pico-8 play session: hold ← + tap ❎, after a click and taps of 🅾, ❎, 🅾+❎, 🅾 in the second before t = 0

[t = 8 s] hold ← ~8s, tap ❎ ~14×
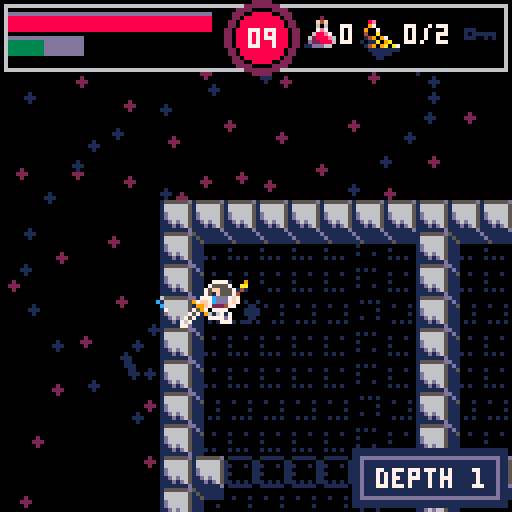

pico-8 cartridge
version 16
__lua__
--mazeborn
--by gymcrash.com

--game
menuitem(2,"gamejam edition", function() load("mazeborngamejam.p8") end)
menuitem(1,"mazeborn v1.02", function() load("rogueminute.p8") end)
f=0
gamestate=0
gamestatewait=0
plr={}
maze={x=3,y=3,size=9, state=0,timer=0, --3,3
timeroff=-flr(time()),key=nil,exit=nil,
numofitems=2,
numofpotions=2,
numofenemies=4,
permitems={},
level=1 --1
}
cam={x=0,y=0,tx=0,ty=0,xtmr=0,ytmr=0}

attacks={}
enemies={}
fxs={}
music(1)

function calculatemapxy(obj,i,j)
 local ax,ay,mod=(obj.mx*(maze.size-1)*8),
    (obj.my*(maze.size-1)*8),(maze.size*4)
  obj.x=ax+mod+i
  obj.y=ay+mod+j
end

function calculateplrcell()
  local xcell,ycell=flr(((plr.x+8)/8)/(maze.size-1)),flr(((plr.y+8)/8)/(maze.size-1))
  return {xcell, ycell}
end

function collision(a,b,hbx,hby)
  return (a.x < (b.x+hbx) and
    (a.x+hbx) > b.x and
    a.y < (b.y+hby) and
    (a.y+hbx) > b.y)
end

function blood(actor,factor,col,tileref)
  col=col or 8
  local mx,my=0,8
  if(actor.dirc==2)then my=-8
  elseif(actor.dirc==3)then 
    mx=8 
    my=0
  elseif(actor.dirc==4)then 
    mx=-8
    my=0
  end
  local dist=flr(rnd(3))+1*(3/factor)
  circfill(actor.x+mx+(dist),actor.y+my+(dist),factor/2,col)
end

function message(x,y,msg,col)
  local cl,length=col or 7,#msg*4
  rectfill(x,y,x+length+10,y+14,1)
  rect(x+2,y+2,x+length+8,y+12,13)
  print(msg,x+6,y+5,cl)
end

function init()
  maze={
    x=3,y=3,size=9, state=0,timer=0, --3,3
    timeroff=-flr(time()),key=nil,exit=nil,
    numofitems=2,
    numofpotions=2,
    numofenemies=4,
    permitems={},
    level=1 --1
  }
  cam={x=20,y=20,tx=0,ty=0}

  attacks={}
  enemies={}
  fxs={}
  plr=player()
  plr.x=20
  plr.y=20
  newmaze(maze.x,maze.y,maze.size)
  cam.x=plr.x
  cam.y=plr.y
  cam.xtmr=0
  cam.ytmr=0
  additems()
  addenemies()
end

function _update()
  if(gamestate==0)then
    updatetitle()
  elseif(gamestate==1)then
    updateintro()
  elseif(gamestate==2)then
    updatemaze()
    updateenemies()
    updateattacks()
    updatefxs()
    if(plr.state == 0) then gamecontrol() end
    plr.upd(plr)
    updateitems()
  elseif(gamestate==4)then
    updategameover()
  elseif(gamestate==9)then
    updateending()
  end
end

function updateending()
  if(btnp(5) or btnp(4))then
    gamestate=0
    gamestatewait=0
    music(1)
  end
end

function updatetitle()
  if(btnp(5))then
    gamestate=1
    gamestatewait=0
    music(0)
  end
end

function updateintro()
  if(gamestatewait>10)then
    if(btnp(5) or btnp(4))then
      gamestate=2
      init()
      music(-1)
      sfx(13)
    end
  end
  gamestatewait+=1
end

function updategameover()
  if(gamestatewait>10)then
    if(btnp(5) or btnp(4))then
      gamestate=0
      gamestatewait=0
      music(1)
    end
  end
  gamestatewait+=1
end

function gamecontrol()
    local x,y,s=0,0,1

    if(btn(3)) then
        plr.dirc=1
        y=s
     end 
    if(btn(2)) then
        plr.dirc=2
        y=-s
     end 
    if(btn(1)) then
        plr.dirc=3
        x=s
     end 
    if(btn(0)) then
        plr.dirc=4
        x=-s
     end
    if(x!=0 or y!=0)then
      plr.move(plr,x,y,0.2)
    end
     if(btnp(4) and btnp(5))then
       plr.usepotion(plr);
     elseif(btnp(4))then
       if(plr.stm>1)then
        plr.commanddash(plr)
        plr.stm-=10
       else
        sfx(18)
       end
     elseif(btnp(5)) then
       if(plr.stm>1)then
        plr.attack(plr)
         plr.stm-=5
       else
        sfx(18)
       end
    end

end
  
function updatestep()
      plr.stepanim=(plr.stepanim+1)%2
end

function updateitems()
  deleteobjs(maze.items)
  deleteobjs(maze.permitems)
  updateobjs(maze.items)
  updateobjs(maze.permitems)
 
end

function updateattacks()
  deleteobjs(attacks)
  updateobjs(attacks)
  foreach(attacks,function(a)
    if (collision(a,plr,8,8))then
      plr.hit(plr,a)
    else
      foreach(enemies, function(e)
        if(a.type!=e.type and collision(a,e,a.hbx,a.hby))then
          e.hit(e,a)
         end
      end)
    end
  end)
end

function updatefxs()
  deleteobjs(fxs)
  updateobjs(fxs)
end

function updateenemies()
  deleteobjs(enemies)
  updateobjs(enemies)
end

function updateobjs(t)
  foreach(t, function(a)
    a.upd(a)
  end)
end

function deleteobjs(t)
  foreach(t,function(a)
    if(a.active==false and a.anitmr and a.anitmr<1)then
      del(t, a)
    end
  end)
end

function _draw()
  cls(0)
  if(gamestate==0)then
    titlescreen()
  elseif(gamestate==1)then
    drawintro()
  elseif(gamestate==2)then
    starfield()
    focuscamera(plr)
    
    fillfloor(maze.x,maze.y,maze.size)
    drawfx()
    drawmaze(maze)
    drawitems()
    drawenemies()
    plr.drw(plr)
    drawattacks()
    drawfxs()
    camera()
    hud()
    message(88,112,"depth "..maze.level)
    local ploc=calculateplrcell()
    --message(5,112,ploc[1]..","..ploc[2])
     --message(50,112,plr.x..","..plr.y)
  elseif(gamestate==9) then
    drawending()
  end
  if(gamestate==4)then
    focuscamera(plr)
    fillfloor(maze.x,maze.y,maze.size)
    drawmaze(maze)
    drawitems()
    drawenemies()
    camera()
    hud()
    message(40,50,"you died",8)
    message(15,68,"insanity has taken you",6)
    message(25,85,"reclaim your mind",7)
  end
end

function drawobjs(t)
  foreach(t, function(i)
    if(i.drw)then i.drw(i) else  
      i.draw(i)
    end
  end)
end

function drawfxs()
  drawobjs(fxs)
end

function drawitems()
  drawobjs(maze.items)
  drawobjs(maze.permitems)
end

function drawattacks()
  drawobjs(attacks)
end

function drawenemies()
  drawobjs(enemies)
end

function focuscamera(actor)
  pancam2("x")
  pancam2("y")
  camera(cam.x-60,cam.y-70)
end

function pancam2(coord)
  local limit=14
  if(abs(plr[coord]-cam[coord])>limit) then
    cam["t"..coord]=plr[coord]
    cam[coord.."tmr"]=14
  end
  if(cam[coord.."tmr"]>0)then
    local v=(abs(cam["t"..coord]-cam[coord])/cam[coord.."tmr"])
    if(cam["t"..coord]!=cam[coord])then
      if(cam[coord]>cam["t"..coord])then
        cam[coord]-=v
      else
        cam[coord]+=v
      end
    end
    cam[coord.."tmr"]-=1
  else
    cam[coord]=cam["t"..coord]
  end
end

function hud() --hud
  rectfill(0,0,128,16,0)
  rect(1,1,126,17,6)
  
  rectfill(2,3,52,7,13)
  rectfill(2,4,max(flr((plr.hp/50)*50)+2,3),7,8)
  
  rectfill(2,9,min(plr.stmax,50),13,13)
  rectfill(2,10,max(min(plr.stm,50),2),13,3)
  
  local timemod=maze.timer%2
  circfill(65,9,8+timemod,maze.timer>55 and 14 or 2)
  circfill(65,9,7,8)
  circ(65,9,7,0)
  print((maze.timer<10 and "0" or "")..maze.timer,62,7,maze.timer>55 and 10 or 7)
  
  spr(8,76,4)
  print(""..plr.potions, 85,6,7)
  
  
  spr(7,92,7)
  spr(23,89,4)
  if(plr.treasure != -1) then
    print(""..plr.treasure.."/"..maze.numofitems, 101,6,7)
  else
    print(maze.numofitems.."/"..maze.numofitems, 101,6,7)
  end
  
  spr(21,116,4)
  if(maze.plrkey) then
    spr(5,116,4)
  end
  
end

function drawintro()
  print("navigate your insanity.",7,10,7)
  print("unlock your mind's potential.",7,18,7)
  print("fight your inner demons.",7,26,7)
  print("increase your stamina by",7,34,7)
  print("finding treasured memories.",7,42,7)
  
  print("crawl back to us from the",7,60,8)
  print("horrors of the mind, and be",7,68,8)
  print("reborn...",7,76,8)
  
  print("\x97 - attack   \x8e - dash ",13,90,11)
  print("\x97+\x8e - heal",13,98,11)
  print("press \x97 or \x8e to start",15,120,10)
end

function drawending()
  fillfloor(maze.x,maze.y,maze.size)
  print("you have reached the limits of",7,10,7)
  print("your mind and escaped madness!",7,18,7)
  print("you have left scars deep",7,26,7)
  print("in your psyche...",7,34,7)
  
  if(plr.stmax>49)then
    print("\x92\x92\x92 good ending \x92\x92\x92",15,1,10)
    print("...but you drew strength from",7,60,10)
    print("your treasured memories and",7,68,10)
    print("overcame your evil. well done!",7,76,10)
  else
    print("\x82\x82\x82 bad ending \x82\x82\x82",17,1,8)
    print("...you are a twisted shell of",7,60,8)
    print("your former self...tell me...",7,68,8)
    print("...are you truly reborn?",7,76,8)
  end
  
  print("game over",45,90,11)
  print("thanks for playing!",25,98,11)
  print("press \x97 or \x8e to end",20,120,10)
end

function titlescreen()
  local modbool=flr(time())%2==0
  print("gymcrash presents",32,14,1)
  print("gymcrash presents",31,14,6)
  rect(23,21,105,32,6)
  spr(97,24,20,10,2)
  for i=0,6,1 do
    local mod=modbool and 2 or 0
    drawskel(36+i*4,mod+54+(i%2)*2,true,modbool)
  end
  for i=0,14,1 do
     local mod=modbool and 0 or -1
    drawskel(22+i*4,mod+60+(i%2)*2,true,not modbool)
  end
  drawskel(52,68,false,modbool)
  spr(12,58,84)
  spr(9,50,84)
  spr(11,66,84)
  spr(26,58,92,1,1,modbool)
  print("press \x97 to start", 30,100, 7)
  spr(70,44,108,5,2)
  print("(c) 2018 gymcrash.com", 22,122,5)
end

function drawskel(x,y,sil,walk)
  if(sil)then
    pal(7,1)
    pal(8,1)
    pal(6,1)
    pal(13,1)
  end
  spr(41,x,y,3,1)
  spr(58,x+8+(walk and -1 or 0),y+8,1,1,walk)
  pal()
end

function starfield()
  local mod=(time()+30)/500
  for i=0,100,1 do
    circfill((cos(i*mod)*i)+60,(sin(i*mod)*i)+60,1,2)
    circfill((sin(i*mod/2)*i)+64,(sin(i*mod/3)*i)+64,1,1)
  end
end


--entity
actor={}
actor.v=1
actor.x=1
actor.y=1
actor.ox=1
actor.oy=1
actor.tx=1
actor.ty=1
actor.active=true
actor.anitmr=0
actor.hp=10
actor.hpmax=10
actor.stm=20
actor.stmax=20
actor.sprite={}
actor.hittmr=0
actor.dirc=1
actor.stepanim=0
actor.idle=0
actor.blood=8
actor.type=1 --1=normal,2==imp
actor.state=0 --0=normal,1-attack,2-hit,3-dash,9-dead
actor.stain=20
actor.deathsprite=18


function actor:new(o)
 o = o or {}
 setmetatable(o, self)
 self.__index=self
 return o
end

function actor:upd()
  if(self.anitmr > 0) then self.anitmr-=1 end
  self.idle = (self.idle+1)%60
  if(self.state==3) then self.dashto(self,self.tx,self.ty) end
  if(self.state !=9 and self.anitmr==0)then
    self.state=0
  end
  if(self.state !=9)then
    if(self.hp<0)then
      sfx(6)
      self.state=9
    else   
      if(self.stm<self.stmax)then
        self.stm+=0.25
      end
      self.update(self)
    end
  end
  if(self.state==9)then
    self.updatedead(self)
  end
end

function actor:update()
end

function actor:updatedead()
  local xmap,ymap=flr(self.x/8),flr(self.y/8)
  mset(xmap,ymap,self.deathsprite)
  self.active=false
  self.anitmr=0
  add(fxs,spark(self.x,self.y,self.blood))
end

function actor:drw()

  if(self.state==3)then
    pal(7,0)
    local xm,ym,mod=0,0,self.anitmr/4
    if(self.dirc==1)then ym=-1 
    elseif(self.dirc==2)then ym=1
    elseif(self.dirc==3)then xm=-1
    elseif(self.dirc==4)then xm=1 end
    self.draw(self,self.ox+xm*(self.anitmr),self.oy+ym*(self.anitmr))
    self.draw(self,self.ox+xm*4*mod,self.oy+ym*4*mod)
    self.draw(self,self.ox+xm*2*mod,self.oy+ym*2*mod)
    self.draw(self,self.ox+xm,self.oy+ym)
  end
  pal()
  self.draw(self,self.x,self.y)
  
  if(self.state==2)then
    blood(self,self.anitmr,self.blood)
  end
  self.nrgbar(self)
end

function actor:nrgbar()
end

function actor:move(x,y,step)
  if(x==0 and y==0) then return end
  local nx,ny=self.x+x,self.y+y
  if((mget(flr((nx+8)/8),flr((ny+8)/8)) != 1 and 
     mget(flr((nx-2)/8),flr(ny/8)) !=1
     and not self.collisionwithitem(self,flr(nx),flr(ny))))then
    self.ox=self.x
    self.oy=self.y
    self.x=flr(nx)
    self.y=flr(ny)
    if(step) then
      self.stepanim=(self.stepanim+step)%2
    else
      self.stepanim=(self.stepanim+1)%2
    end
  else
    self.x=self.ox
    self.y=self.oy
    self.tx=self.x
    self.ty=self.y
  end
end

function actor:collisionwithitem(nx,ny) 
  foreach(maze.items, function(i)
    if(i.collide==0)then
        if(((nx+8>i.x-4 and nx<i.x+4)
          or (nx-8>i.x-4 and nx-8<i.x+4)) and
          ((ny-8>i.y-4 and ny-8<i.y+4) 
          or (ny+8>i.y-4 and ny+8<i.y+4))) then
          return true
        end
    end
  end)
  return false
end

function actor:dashto(x,y)
  if(self.state==0) then
    self.state=3
    self.anitmr=9
    self.tx=flr(x)
    self.ty=flr(y)
  elseif(self.state==3) then
    if(self.anitmr==0)then
      self.x=self.tx
      self.y=self.ty
      self.ox=self.x
      self.oy=self.y
      self.v=2
      self.state=0
    else
      self.movetowards(self,self.tx,self.ty, true)
      self.stepanim=1
    end
  end
end

function actor:movetowards(x,y,dash)
  local nx,ny,vx,vy=0,0,self.v,self.v
  if(dash) then
    vx = abs(x-self.x)/self.anitmr
    vy = abs(y-self.y)/self.anitmr
  end
  
  if(self.x > x) then 
    nx=-vx 
    self.dirc=4 
  end
  if(self.x < x) then 
    nx=vx  
    self.dirc=3 
  end
  if(self.y > y) then 
    ny=-vy 
    self.dirc=2 
  end
  if(self.y < y) then 
    ny=vy  
    self.dirc=1 
  end
  self.ox=self.x
  self.oy=self.y
  self.move(self,nx,ny)
end

function actor:hit(other)
  if(self.state!=3 and self.state!=2 and self.state!=9) then
    self.state=2
    self.anitmr=9
    local xm,ym,oy,ox=0,0,0,0
    if(not other.move)then other.v=0 end
    
    if(self.dirc==4)then
      xm=self.v
      ox=-other.v
    elseif(self.dirc==2)then
      ym=self.v
      oy=-other.v
    elseif(self.dirc==3)then
      xm=-self.v
      ox=-other.v
    elseif(self.dirc==1)then
      ym=-self.v
      oy=other.v
    end
    self.move(self,xm*3,ym*3)
    if(other.move)then
      other.move(other,ox*3,oy*3)
      self.hp-=5
    else
      other.active=false
      self.hp-=other.dmg
    end
    local xmap,ymap=flr(self.x/8),flr(self.y/8)
    local tile=mget(xmap,ymap)
    if(tile>4 and tile !=17)then
      mset(xmap,ymap,self.stain)  
    end
    sfx(1)
  end
end

function actor:commanddash()
    local x,y,v=self.x,self.y,22
    if(self.dirc==1)then
      y+=v
    elseif(self.dirc==2)then
      y-=v
    elseif(self.dirc==3)then
      x+=v
    elseif(self.dirc==4)then
      x-=v
    end
    sfx(2)
    self.dashto(self,x,y);
end

function actor:drawhumanoid(x,y)
    local top,lhand,rhand,idle=self.sprite[self.dirc],-8,8,0
    local dirc=self.dirc
    if(dirc==2)then
      lhand,rhand=8,-8
    elseif(dirc==3)then
      lhand,rhand=-5,8
    elseif(dirc==4)then
      lhand,rhand=5,-8
    end
    idle=self.idle>30 and 1 or 0
    if(self.idle%5==0)then 
      pal(9,10)
      pal(10,9)
    end
    if(dirc==2)then
       self.drawswordhand(self,x,y,rhand,idle)
    end
    spr(self.sprite[5],x+lhand,y-idle,1,1,dirc==2 or dirc==4)
    pal(9,9)
    pal(10,10)
    spr(top,x,y,1,1,self.dirc==4)
    if(dirc != 2)then
      self.drawswordhand(self,x,y,rhand,idle)
    end
    spr(self.sprite[7],x,y+8,1,1,self.stepanim<1)
end

function actor:drawswordhand(x,y,rhand,idle)
    local s=self
    if(s.state==1)then
      local xmod,ymod=(s.dirc==4) and 2 or -2,4
      local xmirr,ymirr=s.dirc==2 or s.dirc==4,s.dirc==4 or s.dirc==3
      if(s.dirc==1 or s.dirc==2)then
        xmod=s.dirc==1 and -8 or 8
        ymod=s.dirc==1 and 5 or -1
        ymirr=s.dirc==1
        xmirr=s.dirc==1
      end
      spr(s.sprite[6],x+rhand+xmod,y-idle+ymod,1,1,xmirr, ymirr)
    else
      local ymod=(s.dirc==1) and 4 or 0
      spr(s.sprite[6],x+rhand,y-idle+ymod,1,1,s.dirc==2 or s.dirc==4, s.dirc==1)
    end
end

function actor:attack()
  local s=self
  if(s.state==0)then
    s.state=1
    s.anitmr=9
    s.addattack(s)
  end
end

function actor:addattack()
  sfx(0)
  add(attacks, swordattack(self))
end
  
function player(x,y)
  local p=actor:new()
  p.hp=50
  p.hpmax=50
  p.stmax=20
  p.treasure=0
  p.potions=0
  p.sprite={10,12,13,13,9,11,26}
  p.draw=function(s,x,y)
   s.drawhumanoid(s,x,y)
  end
  p.usepotion=function(s)
    if(s.potions>0)then
      s.potions-=1
      s.hp+=20
      s.hp=min(s.hp,s.hpmax)
      add(fxs,spark2(s.x,s.y-16,14))
      add(fxs,spark2(s.x-4,s.y-14,14))
      add(fxs,spark2(s.x+4,s.y-14,14))
      sfx(9)
    end
  end
  p.update=function(s)
    if(s.treasure==maze.numofitems)then
      s.treasure=-1
      s.stmax+=5
      s.stmax=min(s.stmax,50)
      add(fxs,spark2(s.x,s.y-16,3))
      add(fxs,spark2(s.x-4,s.y-14,3))
      add(fxs,spark2(s.x+4,s.y-14,3))
      sfx(8)
    end
  end
  
  p.updatedead=function()
    gamestatewait=0
    gamestate=4
    music(0)
  end
  return p;
end

function enemy(x,y)
  local e=actor:new()
  e.maxanitmr=9
  e.nmestate=0
  e.mx=x
  e.my=y
  e.range=40
  calculatemapxy(e,0,0)
  e.plrinrange=function(s,range)
      return(plr.x > s.x-range and plr.x < s.x+range
        and plr.y > s.y-range and plr.y < s.y+range)
  end
  e.update=function(s)
    if(s.anitmr==0)then
      if(s.plrinrange(s,s.range)) then
        s.behave(s)
      end
      s.anitmr=s.maxanitmr
    end
  end
  e.behave=function(s)
    if(s.nmestate==0)then
        s.movetowards(s,plr.x,plr.y)
        if(s.collideswith(s)==true)then
            plr.hit(plr,s)
            s.nmestate=3
            s.anitmr=9
        end
    elseif(s.nmestate>0)then
        s.movetowards(s,-plr.x,-plr.y)
        s.nmestate-=1
    end
  end
  e.collideswith=function(s)
    return collision(s,plr,8,8)
  end
  e.nrgbar=function(s)
    rectfill(s.x-2,s.y-8,s.x+8,s.y-6,5)
    rectfill(s.x-2,s.y-8,max(flr(s.x+8*(s.hp/s.hpmax)),s.x-1),s.y-6,8)
  end
  return e
end

function slime(x,y)
  local sl=enemy(x,y)
  sl.sprite={14,15,30}
  sl.blood=11
  sl.stain=38
  sl.deathsprite=38
  sl.maxanitmr=6
  sl.draw=function(s)
    local sprite=s.dirc==2 and s.sprite[2] or s.sprite[1]
    spr(sprite,s.x,s.y,1,1,s.dirc==3)
  end
  return sl
end

function skellington(x,y)
  local sk=enemy(x,y)
  sk.hpmax=35
  sk.hp=35
  sk.range=50
  sk.blood=6
  sk.sprite={42,44,45,45,41,43,58}
  sk.stain=33
  sk.deathsprite=19
  sk.draw=function(s,x,y)
    s.drawhumanoid(s,x,y)
  end
  sk.behave=function(s)
    if(s.nmestate==0 and s.plrinrange(s,s.range/2.7))then
        s.nmestate=4
    end
    if(s.nmestate==0)then
          s.movetowards(s,plr.x,plr.y)
    elseif(s.nmestate>0)then
        if(s.plrinrange(s,16) and (s.nmestate==0 or s.nmestate==2) )then
          s.nmestate=4
        elseif(s.nmestate==4)then
          s.movetowards(s,plr.x,plr.y)
          s.attack(s)
          s.nmestate=3
        elseif(s.nmestate==3)then
          s.dirc=flr(rnd(4))+1
          s.commanddash(s)
          s.nmestate=2
        elseif(s.nmestate==2)then
          local action=flr(rnd(3))
          if(action==0)then 
            s.dirc=flr(rnd(4))+1
            s.commanddash(s)
          elseif(action==1)then
            s.movetowards(s,plr.x,plr.y)
            s.attack(s)
          end
          s.nmestate=1
        else
          s.movetowards(s,-plr.x,-plr.y)
          s.nmestate=0
        end
    end
  end
  return sk
end

function superskellington(x,y)
  local ssk = skellington(x,y)
  ssk.maxanitmr=5
   ssk.draw=function(s,x,y)
    pal(7,10)
    s.drawhumanoid(s,x,y)
    pal()
  end
  return ssk;
end

function imp(x,y)
  local i=enemy(x,y)
  i.type=2
  i.hpmax=40
  i.hp=10
  i.hpmax=10
  i.range=60
  i.blood=8
  i.maxanitmr=11
  i.sprite={65,66,67,67,64,68,81}
  i.draw=function(s,x,y)
    s.drawhumanoid(s,x,y)
  end
  i.addattack=function(s)
    add(attacks,fireball(s,plr.x,plr.y,true))
  end
  i.behave=function(s)
    if(s.nmestate==0 and not s.plrinrange(s,s.range/2))then
      s.movetowards(s,plr.x,plr.y)
    end
    if(s.nmestate==0 and (s.plrinrange(s,s.range/1.2)
      and not s.plrinrange(s,20)))then
        s.nmestate=2
    elseif(s.nmestate==0 and s.plrinrange(s,20))then
        s.movetowards(s,-plr.x,-plr.y)
        if(flr(rnd(3))==0) then  s.commanddash(s) end
        s.nmestate=1
    elseif(s.nmestate==2)then
        if(flr(rnd(3))>0)then
          s.sprite[6]=69
          s.movetowards(s,plr.x,plr.y)
          s.attack(s)
        end
        s.nmestate=1
    elseif(s.nmestate==1)then
      s.sprite[6]=68
      s.movetowards(s,-plr.x,-plr.y)
      s.nmestate=0
    end
  end
  return i
end

function nextlevel()
  if(maze.y<7)then
    maze.y+=1
  end
  if(maze.level<8)then  
    maze.x+=1
    maze.plrkey=false
    maze.items={}
    maze.permitems={}
    maze.numofitems+=1
    maze.numofpotions+=1
    maze.level+=1
    plr.x=20
    plr.y=20
    plr.ox=20
    plr.oy=20
    plr.tx=20
    plr.ty=20
    plr.treasure=0
    maze.timer=0
    maze.timeroff=-flr(time())
    maze.state=3
    maze.key=nil
    maze.exit=nil
    maze.numofenemies=flr((maze.x*maze.y)*0.6)
    enemies={}
    additems()
    updatemaze()
    addenemies()
  else
    music(0)
    gamestate=9
    gamestatewait=0
  end
end



function updatemaze()
  local max=60
  
  if(maze.timer==0 and maze.state != 0)then
    sfx(11)
    local xycell=calculateplrcell()
    centeractor(plr, xycell[1], xycell[2])
    maze.state=0
    newmaze(maze.x,maze.y,maze.size)
    
    disappearenemies()
    enemies={}
    addenemies()   
  end
  if(maze.timer==1)then
    maze.state=1
    randomwalkmaze(0,0);
  end
  if(maze.timer==2)then
    maze.state=2
  end
  if(maze.timer==max-3)then
    maze.state=3
  end

  maze.timer=(flr(time())+maze.timeroff)%max
end

function disappearenemies()
  foreach(enemies, function(e)
    add(fxs, spark(e.x,e.y))
  end)
end

function centeractor(actor,mx,my)
  actor.state=0
  plr.mx=mx
  plr.my=my
   if(actor.state==0) then
      add(fxs,spark2(actor.x,actor.y,7))     
      calculatemapxy(plr,0,0)
      add(fxs,spark2(actor.x+6,actor.y,7))
      add(fxs,spark2(actor.x-6,actor.y,7))
      add(fxs,spark2(actor.x,actor.y+6,7))
      add(fxs,spark2(actor.x,actor.y-6,7))
   end
end

function drawmaze(maze)
  if(maze.state==0)then
    pal(1,8)
    pal(6,1)
    pal(13,2)
    pal(5,2)
  end
  if(maze.state==1 or maze.state==3)then
    pal(13,8)
    pal(5,8)
  end
  map(0,0,0,0,maze.x*maze.size,maze.y*maze.size)
  pal()
end

function newmaze(x,y,size)
  for i=0,y-1,1 do
    for j=0,x-1,1 do
      local modx,mody = j>0 and -1 or 0,i>0 and -1 or 0
      drawroom(j*(size+modx), i*(size+mody), size)
    end
  end 
  initmazeroomstate(x-1,y-1)
end

function initmazeroomstate(x,y)
  maze.rooms={}
  maze.items={}
  for i=0,y,1 do
    local row = {}
    for j=0,x,1 do
      add(row,{visited=0})
      adddecoration(j,i)
    end
    add(maze.rooms,row)
  end
  addkey()
  addexit()
  add(maze.items, maze.key)
  add(maze.items, maze.exit)
end


function adddecoration(x,y)
  local deco={0,1,2,3,0}
  local dec=deco[flr(rnd(5))+1]
  if(dec==1)then
    add(maze.items, barrels(x,y))
  elseif(dec==2)then 
    add(maze.items, chains(x,y))
  elseif(dec==3)then 
    add(maze.items, rocks(x,y))
  end
end

function addkey()
  if(maze.key==nil)then
    local x,y=flr(rnd(3))+1,flr(rnd(3))+1
    local locsx,locsy={0,1,0},{maze.y-1,maze.y-2,maze.y-1}
    maze.key=doorkey(locsx[x],locsy[y])
  end
end

function addexit()
  if(maze.exit==nil)then
    local x,y=flr(rnd(3))+1,flr(rnd(5))+1
    local locsx,locsy={maze.x-1,maze.x-1,maze.x-1},{0,1,maze.y-1,maze.y-2,maze.y-3}
    maze.exit=exitdoor(locsx[x],locsy[y])
  end
end

function rcontains(t,val)
  local plrcell=calculateplrcell()
  local vx,vy=val[1],val[2]
  if((vx==0 and vy==0) or 
    (vx==plrcell[1] and vy==plrcell[2]))then
    return true
  end
  if(#t>0)then
    for i=1,#t,1 do
       local tx,ty=t[i][1],t[i][2]
      if(tx==vx and ty==vy)then 
        return true 
      end
    end
  end
  return false
end

function chooserooms(num)
  local rooms={}
  while(#rooms != num) do
    local a=flr(rnd(maze.x))
    local b=flr(rnd(maze.y))
    if(rcontains(rooms,{a,b})==false) then
      add(rooms,{a,b})
    end
  end
  return rooms
end

function addenemies()
  enemies={}
  local rooms=chooserooms(maze.numofenemies)
  local nmelist={1,2,2,3,3,1}
  
  if(maze.level==1)then nmelist={1,1,1,1,1,1}
  elseif(maze.level==2)then nmelist={1,2,1,2,1,1}
  elseif(maze.level==3)then nmelist={1,1,2,3,1,2}
  elseif(maze.level==6)then nmelist={1,1,2,3,2,4}
  elseif(maze.level==7)then nmelist={2,2,3,3,1,4}
  elseif(maze.level==8)then nmelist={3,3,3,3,4,4}
  end
  
  for i=1,#rooms,1 do
    local nme,x,y=nmelist[flr(rnd(6))+1],rooms[i][1],rooms[i][2]
    if(nme==1)then add(enemies, slime(x,y)) 
    elseif(nme==2)then add(enemies, skellington(x,y))
    elseif(nme==4)then add(enemies, superskellington(x,y))
    elseif(nme==3)then add(enemies, imp(x,y)) end
  end
end

function additems()
  local rooms=chooserooms(maze.numofitems)
  for i=1,#rooms,1 do
    local x,y=rooms[i][1],rooms[i][2]
    add(maze.permitems,treasure(x,y))
   end
  local prooms=chooserooms(maze.numofpotions)
  for j=1,#prooms,1 do
    local x,y=prooms[j][1],prooms[j][2]
    add(maze.permitems,health(x,y))
   end
end

function drawroom(x,y,s)
  local size = s-1
  for i=0,size,1 do --west
    mset(x,y+i,1)
    mset(x+1,y+i,2)
  end
  for i=0,size,1 do --north
    mset(x+i,y,1)
    mset(x+i,y+1,4)
  end
  mset(x,y+1,1)
  mset(x+1,y+1,3)
  for i=0,size,1 do --south
    mset(x+i,y+size,1)
  end
  for i=0,size,1 do --east
    mset(x+size,y+i,1)
  end
end

function randomwalkmaze(x,y)
    local dirs = randomizedirs()
    maze.rooms[y+1][x+1].visited=1
    foreach(dirs, function(d)
        if     (d=="n") then
          walkdir(x,y-1,"s")
        elseif (d=="s") then
          walkdir(x,y+1,"n")
        elseif (d=="e") then
          walkdir(x+1,y,"w")
        elseif (d=="w") then
          walkdir(x-1,y,"e")
        end
      end)
end
  
function walkdir(x,y,oppositedir)
  if(x>-1 and y>-1 and y<maze.y and x<maze.x 
    and maze.rooms[y+1][x+1].visited==0) then
    removewall(x,y,oppositedir)
    randomwalkmaze(x,y)
    return true
  end
  return false
end
    
function removewall(x,y,dir)
  local size=maze.size-1
  x=x*size
  y=y*size
  if(dir=="n") then
    for i=2,size-2,1 do --north
        mset(x+i,y,17)
        mset(x+i,y+1,16)
    end
  elseif(dir=="s") then
     for i=2,size-2,1 do --south
      mset(x+i,y+size,17)
      mset(x+i,y+size+1,16)
    end
  elseif(dir=="e") then
     for i=2,size-2,1 do --east
      mset(x+size,y+i,17)
      mset(x+size+1,y+i,16)
    end
  elseif(dir=="w") then
     for i=2,size-2,1 do --west
      mset(x,y+i,17)
      mset(x+1,y+i,16)
     end
  end
end

function randomizedirs()
   local d={"n","s","e","w"}
   local r={}
   while #r !=4 do
    local i = flr(rnd(4-#r))+1
    add(r,d[i])
    del(d,d[i])
   end
  return r
end

function fillfloor(x,y,size)
  palt(0,false)
  if(maze.level%2==0) then
    pal(1,2)
  end
  for m=0, y*(size-1), 1 do
    for n=0,x*(size-1), 1 do
      spr(55, n*8, m*8,1,1,m%3==0,n%6==0)
    end
  end
    pal()
    palt()
end

function drawfx()
  drawplrflamelight()
end

function drawplrflamelight()
  local x,y=plr.x,plr.y
  x=plr.dirc==1 and x-12 or x
  x=plr.dirc==2 and x+6 or x
  x=plr.dirc==3 and x-12 or x
  x=plr.dirc==4 and x+4 or x
  if(maze.level%2==0)then
    pal(1,2)
  end
  if plr.idle%5==0 then
    pal(1,0)
    pal(13,1)
  end
  y=plr.idle>30 and y-1 or y
  spr(36,x,y,2,2)
  pal()
end

gameitem={}
gameitem.mx=0
gameitem.my=0
gameitem.x=0
gameitem.y=0
gameitem.active=true
gameitem.collide=1

function gameitem:new(o)
 o = {}
 setmetatable(o, self)
 self.__index=self
 return o
end

function gameitem:draw()
end 

function gameitem:update()
end 

function gameitem:upd()
  self:update()
end

function gameitem:collision(actor)
  return collision(self,actor,10,10)
end

function gameitem:calculatexy(i,j)
  calculatemapxy(self,i,j)
end

function doorkey(mx,my)
  local k=gameitem:new()
  k.mx=mx
  k.my=my
  k.calculatexy(k,0,16)
  k.draw=function(s)
    if(s.active) then spr(5,s.x,s.y) end
  end
  k.update=function(s)
    if(s.active and s.collision(s,plr))then
      s.active=false
      maze.plrkey=true
      sfx(5)
    end
  end
  return k
end

function exitdoor(mx,my)
  local d=gameitem:new()
  d.mx=mx
  d.my=my
  d.calculatexy(d,0,-16)
  d.draw=function(s)
    spr(6,s.x,s.y)
    spr(22, s.x,s.y+8)
  end
  d.update=function(s)
    if(s.collision(s,plr)) then
      if(maze.plrkey)then
        sfx(13)
        nextlevel()
      end
    end
  end
  return d
end

function barrels(mx,my)
  local b=gameitem:new()
  b.mx=mx
  b.my=my
  b.num=flr(rnd(3))+1
  local xoff,yoff={18,-18},{18,-18}
  b.calculatexy(b,xoff[flr(rnd(2))+1],yoff[flr(rnd(2))+1])
  b.collide=0
  b.update=function(s)
    --destorying this should blow it up innit
  end
  b.draw=function(s)
    spr(49,s.x-4,s.y-2)
    if(s.num==3)then spr(49,s.x+4,s.y-3) end
    if(s.num>1)then spr(49,s.x,s.y) end
    
  end
  return b
end

function simpleitem(mx,my)
  local si=gameitem:new()
  si.mx=mx
  si.my=my
  local xoff,yoff={18,-18},{18,-18}
  si.calculatexy(si,xoff[flr(rnd(2))+1],yoff[flr(rnd(2))+1])
  si.sprite=0
  si.draw=function(s)
  if(s.active)then spr(s.sprite,s.x,s.y) end 
  end
  return si
end


function chains(mx,my)
  local c=simpleitem(mx,my)
  c.sprite=50
  return c
end


function rocks(mx,my)
 local r=simpleitem(mx,my)
  r.collide=0
  r.sprite=35
  return r
end

function treasure(mx,my)
  local t=simpleitem(mx,my)
  local sprt={7,23}
  t.offx=18
  t.calculatexy(t,t.offx,0)
  t.sprite=sprt[flr(rnd(2))+1]
  t.effect=function(s)
    sfx(3)
    plr.treasure+=1
  end
  t.update=function(s)
    if(s.active and s.collision(s,plr))then
      s.active=false
      s.effect(s)
    end
  end
  return t
end

function health(mx,my)
  local h=treasure(mx,my)
  h.offx=-18
  h.calculatexy(h,h.offx,0)
  h.sprite=8
  h.effect=function(s)
    sfx(4)
    plr.potions+=1
    plr.potions=min(plr.potions,9)
  end
  return h
end

function poison(mx,my)
  local p = health(mx,my)
  p.offx=12
  p.calculatexy(p,p.offx,0)
  p.sprite=34
  p.effect=function(s)
    plr.hp-=1
  end
end

attack={}
attack.anitmr=7
attack.active=true
attack.sprite={}
attack.mirrorx=false
attack.mirrory=false
attack.x=0
attack.y=0
attack.dmg=10
attack.type=0
attack.hbx=8
attack.hby=8
function attack:new(o)
 o = {}
 setmetatable(o, self)
 self.__index=self
 return o
end

function attack:upd()
  self.anitmr-=1
  if(self.anitmr<1)then
    self.active=false
  end
  self.update(self)
end

function attack:update()
end

function attack:predraw()
end
function attack:postdraw()
  pal()
end

function attack:draw()
  self.predraw(self)
  local sprite=self.sprite[3]
  if(self.anitmr>5)then
    sprite=self.sprite[1]
  elseif(self.anitmr>3)then
    sprite=self.sprite[2]
  end
  spr(sprite,self.x,self.y,1,1,self.mirrorx,self.mirrory)
  self.postdraw(self)
end

function spark(x,y,col)
  local sp=attack:new()
  sp.col=col and col or 12
  sp.x=x+4
  sp.y=y+4
  sp.sprite={40,56,57}
  sp.anitmr=9
  sp.predraw=function(s)
    pal(12,s.col)
  end
  return sp
end

function spark2(x,y,col)
  local sp=attack:new()
  sp.col=col and col or 12
  sp.x=x
  sp.y=y
  sp.sprite={80,96,112}
  sp.anitmr=9
  sp.predraw=function(s)
    pal(12,s.col)
  end
  return sp
end

function fireball(actor,x,y,r)
  local f=attack:new()
  f.type=2
  f.tx=x
  f.ty=y
  f.x=actor.x
  f.y=actor.y
  f.dmg=5
  f.source=r
  f.anitmr=60
  f.actor=actor
  f.update=function(s)
    local nx,ny=0,0
    if(s.x<s.tx)then nx=1 end
    if(s.x>s.tx)then nx=-1 end
    if(s.y>s.ty)then ny=-1 end
    if(s.y<s.ty)then ny=1 end
    s.x+=nx
    s.y+=ny
    
    if((s.x==s.tx and s.y==s.ty) or s.anitmr<1)then
      s.anitmr=0
      s.active=false
    end
  end
  f.draw=function(s)
    circfill(s.x,s.y,3+s.anitmr%2,10)
    circfill(s.x,s.y,1+s.anitmr%2,9)
    if(s.anitmr%3==0)then sfx(10) end
  end
  return f
end

function swordattack(actor)
  local a=attack:new()
  if(actor.dirc==1 or actor.dirc==2)then
    a.actor=actor
    a.mirrory=true
    a.x=actor.x
    a.hby=12
    a.hbx=12
    a.y=actor.y+12
    if(actor.dirc==2)then 
      a.y=actor.y-12
      a.mirrory=false 
    else
      a.mirrorx=true
    end
    a.sprite={46,47,62}
  else
    a.sprite={59,60,61}
    a.mirrorx=false
    a.x=actor.x+14
    a.y=actor.y
    if(actor.dirc==4)then
      a.mirrorx=true
      a.x=actor.x-14
    end
  end
  return a
end
__gfx__
000000001555555dd110000051111111d11111110000000000055500000000000000200000a00000007777000000007700777700007777000000000000000000
00000000166666651d100000151111111d111111000000000052445000000000000f4f0000990000075555700000076707155570075555700088880000888800
0070070016666665115000001151111111511111000000000524444500097000000606000004000075ffff5700007570715555577555ff5708133b8008133b80
000770001d66666511100000111000000000000049a000000d24444d04a09a000007e70000004770751ff15709075700715555577555f15781e3e3b8811e3eb8
000770001d66666511100000111000000000000040a499aa062444464909a0a700688e7000007ff707cccc700795700007ddcc7007dddc70813333b8811333b8
0070070011d6d6651110000011100000000000009a70090709a4444611111111062888e600007ff707cccc707f99000007dddc7007dddc7088b33b8888113388
00000000111d1d65111000001110000000000000111111110d2444ad011111000d22888600000774074442707ff7900007224e70074222700088880000888800
000000001111111d11100000111000000000000001110011052449070011000011ddd66000000000007777000770000000777700007777000000000000000000
00000000011111100000080000777000000000000000000009a44495000000000000000000000000061671700000000000000000000000000000000000000000
000000001000000100280000066666000800000000000000052244450008e000000000000000000007777d700000000000000000000000000088880000000000
00000000100000010228800807060700000008e00000000005222445000970000000000000000000000077700000000000000000000000000811138000000000
0000000010000001228888000070700000000000111000000111111100900700000000000000000000000000000000000000000000000000811133b800000000
0000000010000001288888800076700000800000101111110011111000400a00000000000000000000000000000000000000000000000000811333b800000000
000000001000000128888800111110000000000011100101001111100014900000000000000000000000000000000000000000000000000088133b8800000000
00000000100000010228800001110000800028000000000000011100010110000000000000000000000000000000000000000000000000000088880000000000
00000000011111100000002000000000000000000000000000000000001000000000000000000000000000000000000000000000000000000000000000000000
00000000000000000000200000000000000000000000000000000000000000000000000000000000087778000000022008777800087778000000000000000000
0000000000000000000f4f0000000000000000000000000003000000000000000000000000000000876777800000262087dd6780876678000000000000cc0000
000000000000060000060600005d50000000010110100000000003b000000000000000000000000087e6e7800002620087d667808766e780000000000c66c000
0000000000000770000767000d56d5000000101001010000000000000000000000c00c000000008808707800d026200008d668000877678000cc0000c6006c00
00000000000070000065bb70556dd650000101011010100000300000000000000007700000000876007770008d52000000777000008778000c60000070000060
0000000000070000063bbbb601111110000010d00d010000000000000000000000c00c00000008670086800076500000008680000086800007000000000000c0
00000000066000000d33bbb6000111100001010dd010100030003b00000000000000000000000088007770006785000000677000008770000000000000000006
000000000070000011ddd66000000000001010dddd01010000000000000000000000000000000000008680008800000000868000008680000000000000000000
0000000000555000000d000000000000001010dddd010100dddddddd0000000000000000c000000c005060000000760000700000000000000000000000000000
00000000051115000060d000000005500001010dd0101000d1ddddd10000000000000000070000600060700000000c60000c0000000000000000000000000000
00000000025554000d00060000004500000010d00d0100000d1d1d1d010001000c0000c00000000000007000000000c00006c000000000000000000000000000
0000000002444d0000d0506000042200000101011010100010d0d0d0000000000000600000000000000000000000000000006c00000000000000000000000000
0000000005d664000600050000020000000010100101000001010101010000000070070000000000000000000000000000006c000000600000006c0000000000
0000000002444400506000000040000000000101101000001010101000000000000600000000000000000000000000000006c00000000c00000000c000000000
00000000024442000500000004000000000000000000000001010100010101000c0000c0060000700000000000000000006c00000000c0000000000700000000
0000000000222000000000000000000000000000000000000000000000000000000000000000000000000000000000000c000000000700000000000000000000
000000000888888008888880000888000000000000000a0a00000000000000000000000000000000001110000000000000000000000000000000000000000000
00000000814444188144441800821180000000a00000000000011110000000000000000000000000001610000000000000000000000000000000000000000000
0008800084544548822442280824454800089a0000089a0a00016610111111100011000011111111111610000000000000000000000000000000000000000000
0084480084e44e4882222228084444e8008499000084990001161610161161611166100166166116611611100000000000000000000000000000000000000000
00844800082222800822228008222228008448000084480011611111161616161611611611116161161616110000000000000000000000000000000000000000
00088000082224800822248008224480000880000008800016111161161616161611116111666161111661610000000000000000000000000000000000000000
00000000082244800822448008222480000000000000000016111116161616161611116116116116111611610000000000000000000000000000000000000000
00000000008888000088880000888800000000000000000016166616161616161611616116116111611611610000000000000000000000000000000000000000
00000000002002000000000000000000000000000000000016111611611110161166116111661111161611610000000000000000000000000000000000000000
00000000000004000000000000000000000000000000000011666116110000161111111111111111161111110000000000000000000000000000000000000000
00000000000000000000000000000000000000000000000001111116100000161000001111111166610000000000000000000000000000000000000000000000
000c0000000000000000000000000000000000000000000000016661100000161000001666666611110000000000000000000000000000000000000000000000
00c7c000000000000000000000000000000000000000000000011111000000111000000111111100000000000000000000000000000000000000000000000000
000c0000000000000000000000000000000000000000000000000000000000000000000000000000000000000000000000000000000000000000000000000000
00000000000000000000000000000000000000000000000000000000000000000000000000000000000000000000000000000000000000000000000000000000
00000000000000000000000000000000000000000000000000000000000000000000000000000000000000000000000000000000000000000000000000000000
00000000000000000000000000008888888888880000000000000000000000000000000000000000000000000000000000000000000000000000000000000000
000c0000000000000000000008888222222222288888888888000000000000000000000000000000000000000000000000000000000000000000000000000000
0c000c00000000000000000888222000000000022222222228888000000000000000000000000000000000000000000000000000000000000000000000000000
00060000000000000000888820000000000000000000000002228880000000000000000000000000000000000000000000000000000000000000000000000000
0c000c00666100006665520610000066666666556666666556666618000066661000666666666106666100660000000000000000000000000000000000000000
000c0000666100066610000661000061000610006610006106610066800661006610006610006610066610060000000000000000000000000000000000000000
00000000616610666610006161000000006600006610610006610066686610000661006610006610061661060000000000000000000000000000000000000000
00000000717718707710007177100000071000007777710007777710287710000771007777771000071077170000000000000000000000000000000000000000
000c0000618666116610066666100000661006106610616106610061026610000661006610610000061006660000000000000000000000000000000000000000
c00000c8712071117710760007710007710007107710007107710077100771007710007710077600071000770000000000000000000000000000000000000000
05000508666161666655666666661066666666556666666556666661000066666100666661006655666100060000000000000000000000000000000000000000
00000002000000000000000000000000000000000000000000000000000000028880000000000000000000080000000000000000000000000000000000000000
00000000000000000000000000000000000000000000000000000000000000002288880000000000000088820000000000000000000000000000000000000000
05000500000000000000000000000000000000000000000000000000000000000222288888888888888882220000000000000000000000000000000000000000
c00000c0000000000000000000000000000000000000000000000000000000000000222222222222222222000000000000000000000000000000000000000000
000c0000000000000000000000000000000000000000000000000000000000000000000000000000000000000000000000000000000000000000000000000000
00000000000000000000000000000000000000000000000000000000000000000000000000000000000000000000000000000000000000000000000000000000
00000000000000000000000000000000000000000000000000000000000000000000000000000000000000000000000000000000000000000000000000000000
00000000000000000000000000000000000000000000000000000000000000000000000000000000000000000000000000000000000000000000000000000000
00000000000000000000000000000000000000000000000000000000000000000000000000000000000000000000000000000000000000000000000000000000
00000000000000000000000000000000000000000000000000000000000000000000000000000000000000000000000000000000000000000000000000000000
00000000000000000000000000000000000000000000000000000000000000000000000000000000000000000000000000000000000000000000000000000000
00000000000000000000000000000000000000000000000000000000000000000000000000000000000000000000000000000000000000000000000000000000
00000000000000000000000000000000000000000000000000000000000000000000000000000000000000000000000000000000000000000000000000000000
00000000000000000000000000000000000000000000000000000000000000000000000000000000000000000000000000000000000000000000000000000000
00000000000000000000000000000000000000000000000000000000000000000000000000000000000000000000000000000000000000000000000000000000
00000000000000000000000000000000000000000000000000000000000000000000000000000000000000000000000000000000000000000000000000000000
00000000000000000000000000000000000000000000000000000000000000000000000000000000000000000000000000000000000000000000000000000000
00000000000000000000000000000000000000000000000000000000000000000000000000000000000000000000000000000000000000000000000000000000
00000000000000000000000000000000000000000000000000000000000000000000000000000000000000000000000000000000000000000000000000000000
00000000000000000000000000000000000000000000000000000000000000000000000000000000000000000000000000000000000000000000000000000000
00000000000000000000000000000000000000000000000000000000000000000000000000000000000000000000000000000000000000000000000000000000
00000000000000000000000000000000000000000000000000000000000000000000000000000000000000000000000000000000000000000000000000000000
00000000000000000000000000000000000000000000000000000000000000000000000000000000000000000000000000000000000000000000000000000000
00000000000000000000000000000000000000000000000000000000000000000000000000000000000000000000000000000000000000000000000000000000
00000000000000000000000000000000000000000000000000000000000000000000000000000000000000000000000000000000000000000000000000000000
00000000000000000000000000000000000000000000000000000000000000000000000000000000000000000000000000000000000000000000000000000000
00000000000000000000000000000000000000000000000000000000000000000000000000000000000000000000000000000000000000000000000000000000
00000000000000000000000000000000000000000000000000000000000000000000000000000000000000000000000000000000000000000000000000000000
00000000000000000000000000000000000000000000000000000000000000000000000000000000000000000000000000000000000000000000000000000000
00000000000000000000000000000000000000000000000000000000000000000000000000000000000000000000000000000000000000000000000000000000
00000000000000000000000000000000000000000000000000000000000000000000000000000000000000000000000000000000000000000000000000000000
00000000000000000000000000000000000000000000000000000000000000000000000000000000000000000000000000000000000000000000000000000000
00000000000000000000000000000000000000000000000000000000000000000000000000000000000000000000000000000000000000000000000000000000
00000000000000000000000000000000000000000000000000000000000000000000000000000000000000000000000000000000000000000000000000000000
00000000000000000000000000000000000000000000000000000000000000000000000000000000000000000000000000000000000000000000000000000000
00000000000000000000000000000000000000000000000000000000000000000000000000000000000000000000000000000000000000000000000000000000
00000000000000000000000000000000000000000000000000000000000000000000000000000000000000000000000000000000000000000000000000000000
00000000000000000000000000000000000000000000000000000000000000000000000000000000000000000000000000000000000000000000000000000000
00000000000000000000000000000000000000000000000000000000000000000000000000000000000000000000000000000000000000000000000000000000
00000000000000000000000000000000000000000000000000000000000000000000000000000000000000000000000000000000000000000000000000000000
00000000000000000000000000000000000000000000000000000000000000000000000000000000000000000000000000000000000000000000000000000000
00000000000000000000000000000000000000000000000000000000000000000000000000000000000000000000000000000000000000000000000000000000
00000000000000000000000000000000000000000000000000000000000000000000000000000000000000000000000000000000000000000000000000000000
00000000000000000000000000000000000000000000000000000000000000000000000000000000000000000000000000000000000000000000000000000000
00000000000000000000000000000000000000000000000000000000000000000000000000000000000000000000000000000000000000000000000000000000
00000000000000000000000000000000000000000000000000000000000000000000000000000000000000000000000000000000000000000000000000000000
00000000000000000000000000000000000000000000000000000000000000000000000000000000000000000000000000000000000000000000000000000000
00000000000000000000000000000000000000000000000000000000000000000000000000000000000000000000000000000000000000000000000000000000
00000000000000000000000000000000000000000000000000000000000000000000000000000000000000000000000000000000000000000000000000000000
00000000000000000000000000000000000000000000000000000000000000000000000000000000000000000000000000000000000000000000000000000000
00000000000000000000000000000000000000000000000000000000000000000000000000000000000000000000000000000000000000000000000000000000
00000000000000000000000000000000000000000000000000000000000000000000000000000000000000000000000000000000000000000000000000000000
00000000000000000000000000000000000000000000000000000000000000000000000000000000000000000000000000000000000000000000000000000000
00000000000000000000000000000000000000000000000000000000000000000000000000000000000000000000000000000000000000000000000000000000
00000000000000000000000000000000000000000000000000000000000000000000000000000000000000000000000000000000000000000000000000000000
00000000000000000000000000000000000000000000000000000000000000000000000000000000000000000000000000000000000000000000000000000000
00000000000000000000000000000000000000000000000000000000000000000000000000000000000000000000000000000000000000000000000000000000
00000000000000000000000000000000000000000000000000000000000000000000000000000000000000000000000000000000000000000000000000000000
00000000000000000000000000000000000000000000000000000000000000000000000000000000000000000000000000000000000000000000000000000000
00000000000000000000000000000000000000000000000000000000000000000000000000000000000000000000000000000000000000000000000000000000
00000000000000000000000000000000000000000000000000000000000000000000000000000000000000000000000000000000000000000000000000000000
00000000000000000000000000000000000000000000000000000000000000000000000000000000000000000000000000000000000000000000000000000000
00000000000000000000000000000000000000000000000000000000000000000000000000000000000000000000000000000000000000000000000000000000
00000000000000000000000000000000000000000000000000000000000000000000000000000000000000000000000000000000000000000000000000000000
00000000000000000000000000000000000000000000000000000000000000000000000000000000000000000000000000000000000000000000000000000000
00000000000000000000000000000000000000000000000000000000000000000000000000000000000000000000000000000000000000000000000000000000
00000000000000000000000000000000000000000000000000000000000000000000000000000000000000000000000000000000000000000000000000000000
00000000000000000000000000000000000000000000000000000000000000000000000000000000000000000000000000000000000000000000000000000000
00000000000000000000000000000000000000000000000000000000000000000000000000000000000000000000000000000000000000000000000000000000
__gff__
0000000000000000000000000000000000000000000000000000000000000000000000000000000000000000000000000000000000000000000000000000000000000000000000000000000000000000000000000000000000000000000000000000000000000000000000000000000000000000000000000000000000000000
0000000000000000000000000000000000000000000000000000000000000000000000000000000000000000000000000000000000000000000000000000000000000000000000000000000000000000000000000000000000000000000000000000000000000000000000000000000000000000000000000000000000000000
__map__
0000101010101010101010101000000000000000000000000000000000000000000000000000000000000000000000000000000000000000000000000000000000000000000000000000000000000000000000000000000000000000000000000000000000000000000000000000000000000000000000000000000000000000
0010101010101010101010101010101000000000000000000000000000000000000000000000000000000000000000000000000000000000000000000000000000000000000000000000000000000000000000000000000000000000000000000000000000000000000000000000000000000000000000000000000000000000
0010101010101010000010101010101000000000000000000000000000000000000000000000000000000000000000000000000000000000000000000000000000000000000000000000000000000000000000000000000000000000000000000000000000000000000000000000000000000000000000000000000000000000
0010101010101010100000101010101000000000000000000000000000000000000000000000000000000000000000000000000000000000000000000000000000000000000000000000000000000000000000000000000000000000000000000000000000000000000000000000000000000000000000000000000000000000
1010101010101010101010101010101000000000000000000000000000000000000000000000000000000000000000000000000000000000000000000000000000000000000000000000000000000000000000000000000000000000000000000000000000000000000000000000000000000000000000000000000000000000
0010101010101010001000101010101000000000000000000000000000000000000000000000000000000000000000000000000000000000000000000000000000000000000000000000000000000000000000000000000000000000000000000000000000000000000000000000000000000000000000000000000000000000
0010101010101010101010101010101000000000000000000000000000000000000000000000000000000000000000000000000000000000000000000000000000000000000000000000000000000000000000000000000000000000000000000000000000000000000000000000000000000000000000000000000000000000
0010101010101010001000101010101000000000000000000000000000000000000000000000000000000000000000000000000000000000000000000000000000000000000000000000000000000000000000000000000000000000000000000000000000000000000000000000000000000000000000000000000000000000
0010101010101010000000101010101000000000000000000000000000000000000000000000000000000000000000000000000000000000000000000000000000000000000000000000000000000000000000000000000000000000000000000000000000000000000000000000000000000000000000000000000000000000
0000000000000000000000101010101000000000000000000000000000000000000000000000000000000000000000000000000000000000000000000000000000000000000000000000000000000000000000000000000000000000000000000000000000000000000000000000000000000000000000000000000000000000
0000000000000000000000101010101000000000000000000000000000000000000000000000000000000000000000000000000000000000000000000000000000000000000000000000000000000000000000000000000000000000000000000000000000000000000000000000000000000000000000000000000000000000
0000000000000000000000000000000000000000000000000000000000000000000000000000000000000000000000000000000000000000000000000000000000000000000000000000000000000000000000000000000000000000000000000000000000000000000000000000000000000000000000000000000000000000
0000000000000000000000000000000000000000000000000000000000000000000000000000000000000000000000000000000000000000000000000000000000000000000000000000000000000000000000000000000000000000000000000000000000000000000000000000000000000000000000000000000000000000
0000000000000000000000000000000000000000000000000000000000000000000000000000000000000000000000000000000000000000000000000000000000000000000000000000000000000000000000000000000000000000000000000000000000000000000000000000000000000000000000000000000000000000
0000000000000000000000000000000000000000000000000000000000000000000000000000000000000000000000000000000000000000000000000000000000000000000000000000000000000000000000000000000000000000000000000000000000000000000000000000000000000000000000000000000000000000
0000000000000000000000000000000000000000000000000000000000000000000000000000000000000000000000000000000000000000000000000000000000000000000000000000000000000000000000000000000000000000000000000000000000000000000000000000000000000000000000000000000000000000
0000000000000000000000000000000000000000000000000000000000000000000000000000000000000000000000000000000000000000000000000000000000000000000000000000000000000000000000000000000000000000000000000000000000000000000000000000000000000000000000000000000000000000
0000000000000000000000000000000000000000000000000000000000000000000000000000000000000000000000000000000000000000000000000000000000000000000000000000000000000000000000000000000000000000000000000000000000000000000000000000000000000000000000000000000000000000
0000000000000000000000000000000000000000000000000000000000000000000000000000000000000000000000000000000000000000000000000000000000000000000000000000000000000000000000000000000000000000000000000000000000000000000000000000000000000000000000000000000000000000
0000000000000000000000000000000000000000000000000000000000000000000000000000000000000000000000000000000000000000000000000000000000000000000000000000000000000000000000000000000000000000000000000000000000000000000000000000000000000000000000000000000000000000
0000000000000000000000000000000000000000000000000000000000000000000000000000000000000000000000000000000000000000000000000000000000000000000000000000000000000000000000000000000000000000000000000000000000000000000000000000000000000000000000000000000000000000
0000000000000000000000000000000000000000000000000000000000000000000000000000000000000000000000000000000000000000000000000000000000000000000000000000000000000000000000000000000000000000000000000000000000000000000000000000000000000000000000000000000000000000
0000000000000000000000000000000000000000000000000000000000000000000000000000000000000000000000000000000000000000000000000000000000000000000000000000000000000000000000000000000000000000000000000000000000000000000000000000000000000000000000000000000000000000
0000000000000000000000000000000000000000000000000000000000000000000000000000000000000000000000000000000000000000000000000000000000000000000000000000000000000000000000000000000000000000000000000000000000000000000000000000000000000000000000000000000000000000
0000000000000000000000000000000000000000000000000000000000000000000000000000000000000000000000000000000000000000000000000000000000000000000000000000000000000000000000000000000000000000000000000000000000000000000000000000000000000000000000000000000000000000
0000000000000000000000000000000000000000000000000000000000000000000000000000000000000000000000000000000000000000000000000000000000000000000000000000000000000000000000000000000000000000000000000000000000000000000000000000000000000000000000000000000000000000
0000000000000000000000000000000000000000000000000000000000000000000000000000000000000000000000000000000000000000000000000000000000000000000000000000000000000000000000000000000000000000000000000000000000000000000000000000000000000000000000000000000000000000
0000000000000000000000000000000000000000000000000000000000000000000000000000000000000000000000000000000000000000000000000000000000000000000000000000000000000000000000000000000000000000000000000000000000000000000000000000000000000000000000000000000000000000
0000000000000000000000000000000000000000000000000000000000000000000000000000000000000000000000000000000000000000000000000000000000000000000000000000000000000000000000000000000000000000000000000000000000000000000000000000000000000000000000000000000000000000
0000000000000000000000000000000000000000000000000000000000000000000000000000000000000000000000000000000000000000000000000000000000000000000000000000000000000000000000000000000000000000000000000000000000000000000000000000000000000000000000000000000000000000
0000000000000000000000000000000000000000000000000000000000000000000000000000000000000000000000000000000000000000000000000000000000000000000000000000000000000000000000000000000000000000000000000000000000000000000000000000000000000000000000000000000000000000
0000000000000000000000000000000000000000000000000000000000000000000000000000000000000000000000000000000000000000000000000000000000000000000000000000000000000000000000000000000000000000000000000000000000000000000000000000000000000000000000000000000000000000
